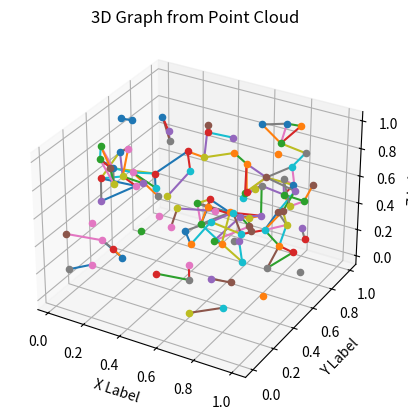

Write Python code to recreate this figure.
import numpy as np
import networkx as nx
num_points = 100
pc = np.random.rand(num_points, 3)

G = nx.Graph()

for i, point in enumerate(pc):
    G.add_node(i, pos=(point[0], point[1], point[2]))

edge_threshold = 0.2
for i in range(num_points):
    for j in range(i+1, num_points):
        jarak = np.linalg.norm(pc[i] - pc[j])
        if jarak < edge_threshold:
            G.add_edge(i, j)

import matplotlib.pyplot as plt
from mpl_toolkits.mplot3d import Axes3D

# Extract node positions from the graph
node_positions = nx.get_node_attributes(G, 'pos')

# Create a 3D scatter plot
fig = plt.figure()
ax = fig.add_subplot(111, projection='3d')

# Plot nodes
for node, pos in node_positions.items():
    ax.scatter(pos[0], pos[1], pos[2], label=str(node))

# Plot edges
for edge in G.edges():
    node1, node2 = edge
    pos1 = node_positions[node1]
    pos2 = node_positions[node2]
    ax.plot([pos1[0], pos2[0]], [pos1[1], pos2[1]], [pos1[2], pos2[2],])

# Customize the plot if needed
ax.set_xlabel('X Label')
ax.set_ylabel('Y Label')
ax.set_zlabel('Z Label')
ax.set_title('3D Graph from Point Cloud')

# Show the plot
plt.show()
